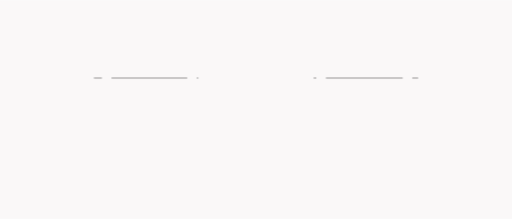
t = 0.00 s
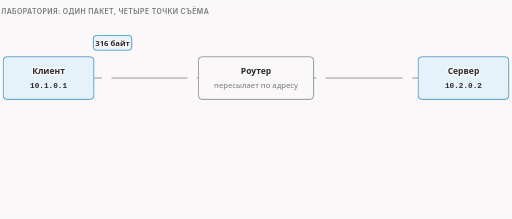
t = 1.67 s
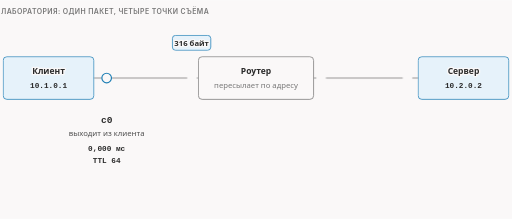
t = 3.33 s
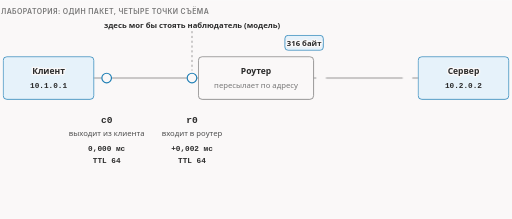
t = 5.00 s
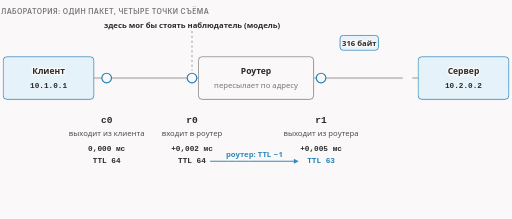
t = 6.67 s
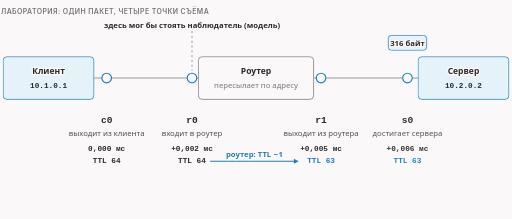
t = 8.33 s

The animated SVG that drew these frames (rendered in a browser with its animation timeline set to each time). Animation: 13 CSS @keyframes rules; frames cover the first 8.33 s, repeats indefinitely.

<svg xmlns="http://www.w3.org/2000/svg" class="v01-s03-path" viewBox="0 0 960 410" width="960" height="410" role="img" aria-labelledby="v01-s03-path-t v01-s03-path-d">
<title id="v01-s03-path-t">Путь пакета в четырёх точках</title>
<desc id="v01-s03-path-d">Один и тот же пакет в 316 байт снят в четырёх точках: c0 при выходе из клиента в момент 0,000 мс с временем жизни 64, r0 при входе в роутер через 0,002 мс с временем жизни 64, r1 при выходе из роутера через 0,005 мс с временем жизни 63 и s0 у сервера через 0,006 мс с временем жизни 63; роутер вычел единицу, весь путь занял шесть микросекунд.</desc>
<style>.v01-s03-path{--fg:var(--dark,#2b2b2b);--fg2:var(--darkgray,#4e4e4e);--mute:var(--gray,#767676);--line:var(--lightgray,#e5e5e5);--acc:var(--secondary,#1f7fb5);--tint:var(--highlight,rgba(178,225,255,.28));--bg:var(--light,#faf8f8);--rej:#c4372b;--rejt:rgba(196,55,43,.10);--ok:#23825a;--okt:rgba(35,130,90,.12)}@media (prefers-color-scheme:dark){.v01-s03-path{--fg:var(--dark,#ebebec);--fg2:var(--darkgray,#d4d4d4);--mute:var(--gray,#9a9a9a);--line:var(--lightgray,#393639);--acc:var(--secondary,#b2e1ff);--tint:var(--highlight,rgba(178,225,255,.12));--bg:var(--light,#161618);--rej:#ff8f80;--rejt:rgba(255,143,128,.13);--ok:#7fd1a6;--okt:rgba(127,209,166,.12)}}
.v01-s03-path .bg{fill:var(--bg)}
.v01-s03-path text{font-family:var(--bodyFont,'Source Sans 3'),system-ui,-apple-system,'Segoe UI',Roboto,sans-serif;font-size:16px;fill:var(--fg2)}
.v01-s03-path .t{paint-order:stroke;stroke:var(--bg);stroke-width:5px;stroke-linejoin:round}
.v01-s03-path .tk{font-weight:600;fill:var(--fg);paint-order:stroke;stroke:var(--bg);stroke-width:5px;stroke-linejoin:round}
.v01-s03-path .m{font-family:var(--codeFont,'JetBrains Mono'),ui-monospace,'Cascadia Code',Consolas,monospace;font-size:14.5px;paint-order:stroke;stroke:var(--bg);stroke-width:5px;stroke-linejoin:round}
.v01-s03-path .mk{font-family:var(--codeFont,'JetBrains Mono'),ui-monospace,'Cascadia Code',Consolas,monospace;font-size:14.5px;font-weight:600;fill:var(--fg)}
.v01-s03-path .ml{font-family:var(--codeFont,'JetBrains Mono'),ui-monospace,'Cascadia Code',Consolas,monospace;font-size:18px;font-weight:600;fill:var(--fg)}
.v01-s03-path .cap{font-family:var(--headerFont,Inter),system-ui,-apple-system,'Segoe UI',Roboto,sans-serif;font-size:13px;font-weight:600;letter-spacing:.06em;text-transform:uppercase;fill:var(--mute)}
.v01-s03-path .sm{font-size:14.5px}
.v01-s03-path .big{font-size:18px}
.v01-s03-path .mu{fill:var(--mute)}
.v01-s03-path .fg{fill:var(--fg)}
.v01-s03-path .acc{fill:var(--acc)}
.v01-s03-path .rej{fill:var(--rej)}
.v01-s03-path .ok{fill:var(--ok)}
.v01-s03-path .c{text-anchor:middle}
.v01-s03-path .r{text-anchor:end}
.v01-s03-path .bx{fill:var(--bg);stroke:var(--line);stroke-width:1.4}
.v01-s03-path .bxm{fill:var(--bg);stroke:var(--mute);stroke-width:1.4}
.v01-s03-path .bxa{fill:var(--tint);stroke:var(--acc);stroke-width:1.4}
.v01-s03-path .bxr{fill:var(--rejt);stroke:var(--rej);stroke-width:1.4}
.v01-s03-path .bxo{fill:var(--okt);stroke:var(--ok);stroke-width:1.4}
.v01-s03-path .bxg{fill:var(--line);stroke:var(--mute);stroke-width:1.2}
.v01-s03-path .bxd{fill:none;stroke:var(--mute);stroke-width:1.3;stroke-dasharray:4 4}
.v01-s03-path .bxbg{fill:var(--bg);stroke:none}
.v01-s03-path .lf{fill:none;stroke:var(--line);stroke-width:1.4}
.v01-s03-path .lm{fill:none;stroke:var(--mute);stroke-width:1.4}
.v01-s03-path .lmd{fill:none;stroke:var(--mute);stroke-width:1.3;stroke-dasharray:4 5}
.v01-s03-path .lr{fill:none;stroke:var(--rej);stroke-width:2}
.v01-s03-path .la{fill:none;stroke:var(--acc);stroke-width:2}
.v01-s03-path .ld{fill:none;stroke:var(--fg2);stroke-width:2}
.v01-s03-path .belt{fill:var(--line);stroke:var(--mute);stroke-width:1.2}
.v01-s03-path .ln{stroke-dasharray:100}
.v01-s03-path .hd-a{fill:var(--acc)}
.v01-s03-path .hd-f{fill:var(--fg2)}
.v01-s03-path .hd-r{fill:var(--rej)}
.v01-s03-path .dot{fill:var(--acc)}
.v01-s03-path .ring{fill:var(--bg);stroke:var(--acc);stroke-width:2.2}
.v01-s03-path .beam{fill:var(--tint);stroke:var(--acc);stroke-width:1;stroke-dasharray:3 3}
.v01-s03-path .a{animation-duration:24s;animation-timing-function:cubic-bezier(.3,.6,.25,1);animation-iteration-count:infinite;animation-fill-mode:both}
@media (prefers-reduced-motion:reduce){.v01-s03-path .a{animation:none}.v01-s03-path .tr{display:none}}
figure.v01-s03-path-fig{margin:1.6rem 0;overflow-x:auto}figure.v01-s03-path-fig>svg{display:block;width:100%;min-width:680px;height:auto}
@keyframes v01-s03-path-k1{0%{opacity:0;transform:translate(0px,0px)}0.833%{opacity:0;transform:translate(0px,0px)}2.917%{opacity:1;transform:translate(0px,0px)}96.25%{opacity:1;transform:translate(0px,0px)}98.333%{opacity:0;transform:translate(0px,0px)}100%{opacity:0;transform:translate(0px,0px)}}.v01-s03-path .e1{animation-name:v01-s03-path-k1}@keyframes v01-s03-path-k2{0%{opacity:0;transform:translate(0px,0px)}1.667%{opacity:0;transform:translate(0px,0px)}3.75%{opacity:1;transform:translate(0px,0px)}96.25%{opacity:1;transform:translate(0px,0px)}98.333%{opacity:0;transform:translate(0px,0px)}100%{opacity:0;transform:translate(0px,0px)}}.v01-s03-path .e2{animation-name:v01-s03-path-k2}@keyframes v01-s03-path-k3{0%{opacity:0;transform:translate(0px,0px)}2.5%{opacity:0;transform:translate(0px,0px)}4.583%{opacity:1;transform:translate(0px,0px)}96.25%{opacity:1;transform:translate(0px,0px)}98.333%{opacity:0;transform:translate(0px,0px)}100%{opacity:0;transform:translate(0px,0px)}}.v01-s03-path .e3{animation-name:v01-s03-path-k3}@keyframes v01-s03-path-k4{0%{opacity:0;transform:translate(0px,0px)}3.333%{opacity:0;transform:translate(0px,0px)}5.417%{opacity:1;transform:translate(0px,0px)}96.25%{opacity:1;transform:translate(0px,0px)}98.333%{opacity:0;transform:translate(0px,0px)}100%{opacity:0;transform:translate(0px,0px)}}.v01-s03-path .e4{animation-name:v01-s03-path-k4}@keyframes v01-s03-path-k5{0%{opacity:0;transform:translate(0px,0px)}7.5%{opacity:0;transform:translate(0px,0px)}9.583%{opacity:1;transform:translate(0px,0px)}96.25%{opacity:1;transform:translate(0px,0px)}98.333%{opacity:0;transform:translate(0px,0px)}100%{opacity:0;transform:translate(0px,0px)}}.v01-s03-path .e5{animation-name:v01-s03-path-k5}@keyframes v01-s03-path-k6{0%{opacity:0;transform:translate(0px,0px)}15.833%{opacity:0;transform:translate(0px,0px)}17.917%{opacity:1;transform:translate(0px,0px)}96.25%{opacity:1;transform:translate(0px,0px)}98.333%{opacity:0;transform:translate(0px,0px)}100%{opacity:0;transform:translate(0px,0px)}}.v01-s03-path .e6{animation-name:v01-s03-path-k6}@keyframes v01-s03-path-k7{0%{opacity:0;transform:translate(0px,0px)}25%{opacity:0;transform:translate(0px,0px)}27.083%{opacity:1;transform:translate(0px,0px)}96.25%{opacity:1;transform:translate(0px,0px)}98.333%{opacity:0;transform:translate(0px,0px)}100%{opacity:0;transform:translate(0px,0px)}}.v01-s03-path .e7{animation-name:v01-s03-path-k7}@keyframes v01-s03-path-k8{0%{opacity:0;transform:translate(0px,0px)}33.333%{opacity:0;transform:translate(0px,0px)}35.417%{opacity:1;transform:translate(0px,0px)}96.25%{opacity:1;transform:translate(0px,0px)}98.333%{opacity:0;transform:translate(0px,0px)}100%{opacity:0;transform:translate(0px,0px)}}.v01-s03-path .e8{animation-name:v01-s03-path-k8}@keyframes v01-s03-path-k9{0%{opacity:0;transform:translate(0px,0px)}18.333%{opacity:0;transform:translate(0px,0px)}20.417%{opacity:1;transform:translate(0px,0px)}96.25%{opacity:1;transform:translate(0px,0px)}98.333%{opacity:0;transform:translate(0px,0px)}100%{opacity:0;transform:translate(0px,0px)}}.v01-s03-path .e9{animation-name:v01-s03-path-k9}@keyframes v01-s03-path-k10{0%{opacity:0;transform:translate(0px,0px)}26.667%{opacity:0;transform:translate(0px,0px)}28.75%{opacity:1;transform:translate(0px,0px)}96.25%{opacity:1;transform:translate(0px,0px)}98.333%{opacity:0;transform:translate(0px,0px)}100%{opacity:0;transform:translate(0px,0px)}}.v01-s03-path .e10{animation-name:v01-s03-path-k10}@keyframes v01-s03-path-k11{0%{opacity:0;transform:translate(200px,80px)}5.417%{opacity:0;transform:translate(200px,80px)}6.667%{opacity:1;transform:translate(200px,80px)}15%{opacity:1;transform:translate(360px,80px)}17.917%{opacity:1;transform:translate(360px,80px)}24.167%{opacity:1;transform:translate(602px,80px)}26.667%{opacity:1;transform:translate(602px,80px)}32.5%{opacity:1;transform:translate(764px,80px)}35.833%{opacity:1;transform:translate(764px,80px)}37.5%{opacity:0;transform:translate(764px,80px)}100%{opacity:0;transform:translate(764px,80px)}}.v01-s03-path .e11{animation-name:v01-s03-path-k11}@keyframes v01-s03-path-k12{0%{opacity:0;transform:translate(0px,0px)}41.667%{opacity:0;transform:translate(0px,0px)}43.75%{opacity:1;transform:translate(0px,0px)}96.25%{opacity:1;transform:translate(0px,0px)}98.333%{opacity:0;transform:translate(0px,0px)}100%{opacity:0;transform:translate(0px,0px)}}.v01-s03-path .e12{animation-name:v01-s03-path-k12}@keyframes v01-s03-path-k13{0%{opacity:0;transform:translate(0px,0px)}47.5%{opacity:0;transform:translate(0px,0px)}49.583%{opacity:1;transform:translate(0px,0px)}96.25%{opacity:1;transform:translate(0px,0px)}98.333%{opacity:0;transform:translate(0px,0px)}100%{opacity:0;transform:translate(0px,0px)}}.v01-s03-path .e13{animation-name:v01-s03-path-k13}</style>
<rect class="bg" x="0" y="0" width="960" height="410"/>
<g class="a e1"><text class="cap" x="2" y="26">лаборатория: один пакет, четыре точки съёма</text></g>
<path class="lm" d="M176 146H191"/><path class="lm" d="M209 146H351"/><path class="lm" d="M369 146H372"/><path class="lm" d="M588 146H593"/><path class="lm" d="M611 146H755"/><path class="lm" d="M773 146H784"/>
<g class="a e2"><rect class="bxa" x="6" y="106" width="170" height="80" rx="7"/><text class="tk c" x="91" y="138">Клиент</text><text class="mk c" x="91" y="164">10.1.0.1</text></g>
<g class="a e3"><rect class="bxm" x="372" y="106" width="216" height="80" rx="7"/><text class="tk c" x="480" y="138">Роутер</text><text class="mu sm c" x="480" y="164">пересылает по адресу</text></g>
<g class="a e4"><rect class="bxa" x="784" y="106" width="170" height="80" rx="7"/><text class="tk c" x="869" y="138">Сервер</text><text class="mk c" x="869" y="164">10.2.0.2</text></g>
<g class="a e5"><circle class="ring" cx="200" cy="146" r="9"/><text class="ml c" x="200" y="230">c0</text><text class="t sm c" x="200" y="254">выходит из клиента</text><text class="mk c" x="200" y="282">0,000 мс</text><text class="mk c" x="200" y="306">TTL 64</text></g>
<g class="a e6"><circle class="ring" cx="360" cy="146" r="9"/><text class="ml c" x="360" y="230">r0</text><text class="t sm c" x="360" y="254">входит в роутер</text><text class="mk c" x="360" y="282">+0,002 мс</text><text class="mk c" x="360" y="306">TTL 64</text></g>
<g class="a e7"><circle class="ring" cx="602" cy="146" r="9"/><text class="ml c" x="602" y="230">r1</text><text class="t sm c" x="602" y="254">выходит из роутера</text><text class="mk c" x="602" y="282">+0,005 мс</text><text class="mk c acc" x="602" y="306">TTL 63</text></g>
<g class="a e8"><circle class="ring" cx="764" cy="146" r="9"/><text class="ml c" x="764" y="230">s0</text><text class="t sm c" x="764" y="254">достигает сервера</text><text class="mk c" x="764" y="282">+0,006 мс</text><text class="mk c acc" x="764" y="306">TTL 63</text></g>
<g class="a e9"><path class="lmd" d="M360 58V132"/><text class="tk sm c" x="360" y="52">здесь мог бы стоять наблюдатель (модель)</text></g>
<g class="a e10"><path class="la" d="M394 302H552"/><polygon class="hd-a" points="560,302 551,306.5 551,297.5"/><text class="tk acc sm c" x="477" y="294">роутер: TTL −1</text></g>
<g class="a e11 tr"><rect class="bxbg" x="-36" y="-14" width="72" height="28" rx="6"/><rect class="bxa" x="-36" y="-14" width="72" height="28" rx="6"/><text class="tk c sm" x="0" y="5">316 байт</text></g>
<g class="a e12"><path class="la" d="M200 330V338H764V330"/><text class="tk acc c" x="482" y="362">весь путь: 0,006 мс, это 6 микросекунд</text></g>
<g class="a e13"><text class="t" x="2" y="394">Размер тот же, 316 байт; роутер только вычел единицу из времени жизни (TTL).</text></g>
</svg>
